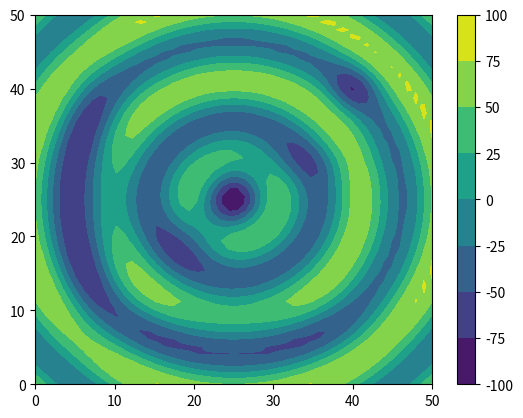

This chart was generated by the following Python code:
import numpy as np
import math
from matplotlib import pyplot as plt
def Gaussain_energy(x, y, mu_x, mu_y, sigma_x, sigma_y):
    return np.exp(-((x - mu_x) ** 2 / sigma_x ** 2 + (y - mu_y) ** 2 / sigma_y ** 2))

def V(x,y,bounds = [50,50]):
    mask = (x < 0) | (x > bounds[0]) | (y < 0) | (y > bounds[1])
    mask = np.where(mask, np.inf, 0)
    r = np.sqrt((x-25)**2 + (y-25)**2)
    cos = -50*np.cos(np.sqrt(((x-25)/1.7)**2+((y-25)/1.7)**2))
    trap_0 = -50 * Gaussain_energy(x, y, 25, 25, 4, 4)
    trap_1 = -50 * Gaussain_energy(x, y, 20, 20, 4, 4)
    trap_2 = -30 * Gaussain_energy(x, y, 30, 30, 8, 3)
    trap_3 = -70 * Gaussain_energy(x, y, 7, 25, 4, 15)
    trap_4 = -40 * Gaussain_energy(x, y, 25, 7, 15, 4)
    trap_5 = -50 * Gaussain_energy(x, y, 40, 40, 3, 3)
    return r + cos + trap_0 + trap_1 + trap_2 + trap_3 + trap_4 + trap_5 + mask

def draw_potential(V):
    x = np.linspace(0, 50, 50)
    y = np.linspace(0, 50, 50)
    X, Y = np.meshgrid(x, y)
    Z = V(X, Y)
    fig = plt.figure()
    # draw a 2D plot
    # denote the value of colortable
    plt.contourf(X, Y, Z)
    plt.colorbar()
    plt.savefig('potential.png')

draw_potential(V)

def mc_step(x,y,V,T):
    # calculate the value of the potential
    V0 = V(x,y)
    # calculate the value of the potential after the discrete move
    V_1_0 = V(x-1,y) - V0
    V1_0 = V(x+1,y) - V0
    V_0_1 = V(x,y-1) - V0
    V0_1 = V(x,y+1) - V0
    # generate the judge boundary
    p_0 = 1
    p_1 = np.min(1,np.exp(-V_1_0/T)) + p_0
    p_2 = np.min(1,np.exp(-V1_0/T)) + p_1
    p_3 = np.min(1,np.exp(-V_0_1/T)) + p_2
    p_4 = np.min(1,np.exp(-V0_1/T)) + p_3
    # judge the direction
    z_inv = p_4
    # generate a random number
    r = np.random.uniform(0,1) 
    # the special case delat_P = 0 is considered
    if r < 1/z_inv:
        return x,y
    elif r < p_1/z_inv:
        return x-1,y
    elif r < p_2/z_inv:
        return x+1,y
    elif r < p_3/z_inv:
        return x,y-1
    else:
        return x,y+1

def mc_simulation(V,T,seed):
    print('T = ',T)
    np.random.seed(seed)
    map_count = np.zeros((50,50))
    x = np.floor(np.random.uniform(0,1)*50)
    y = np.floor(np.random.uniform(0,1)*50)
    for i in range(1000000):
        while x < 0 or x > 49 or y < 0 or y > 49:
            x,y = mc_step(x,y,V,T)
        map_count[int(x),int(y)] += 1
    return map_count
# set mutltiprocess to 24
# pro_num = 100
# from multiprocessing import Pool
# with Pool(processes = pro_num) as pool:
#     results = pool.starmap(mc_simulation, [(V, 300,i) for i in range(pro_num)])
# pool.close()
# pool.join()
# map_count = np.sum(results, axis=0)


# plt.imshow(map_count)
# plt.colorbar()
# plt.savefig('mc_simulation.png')